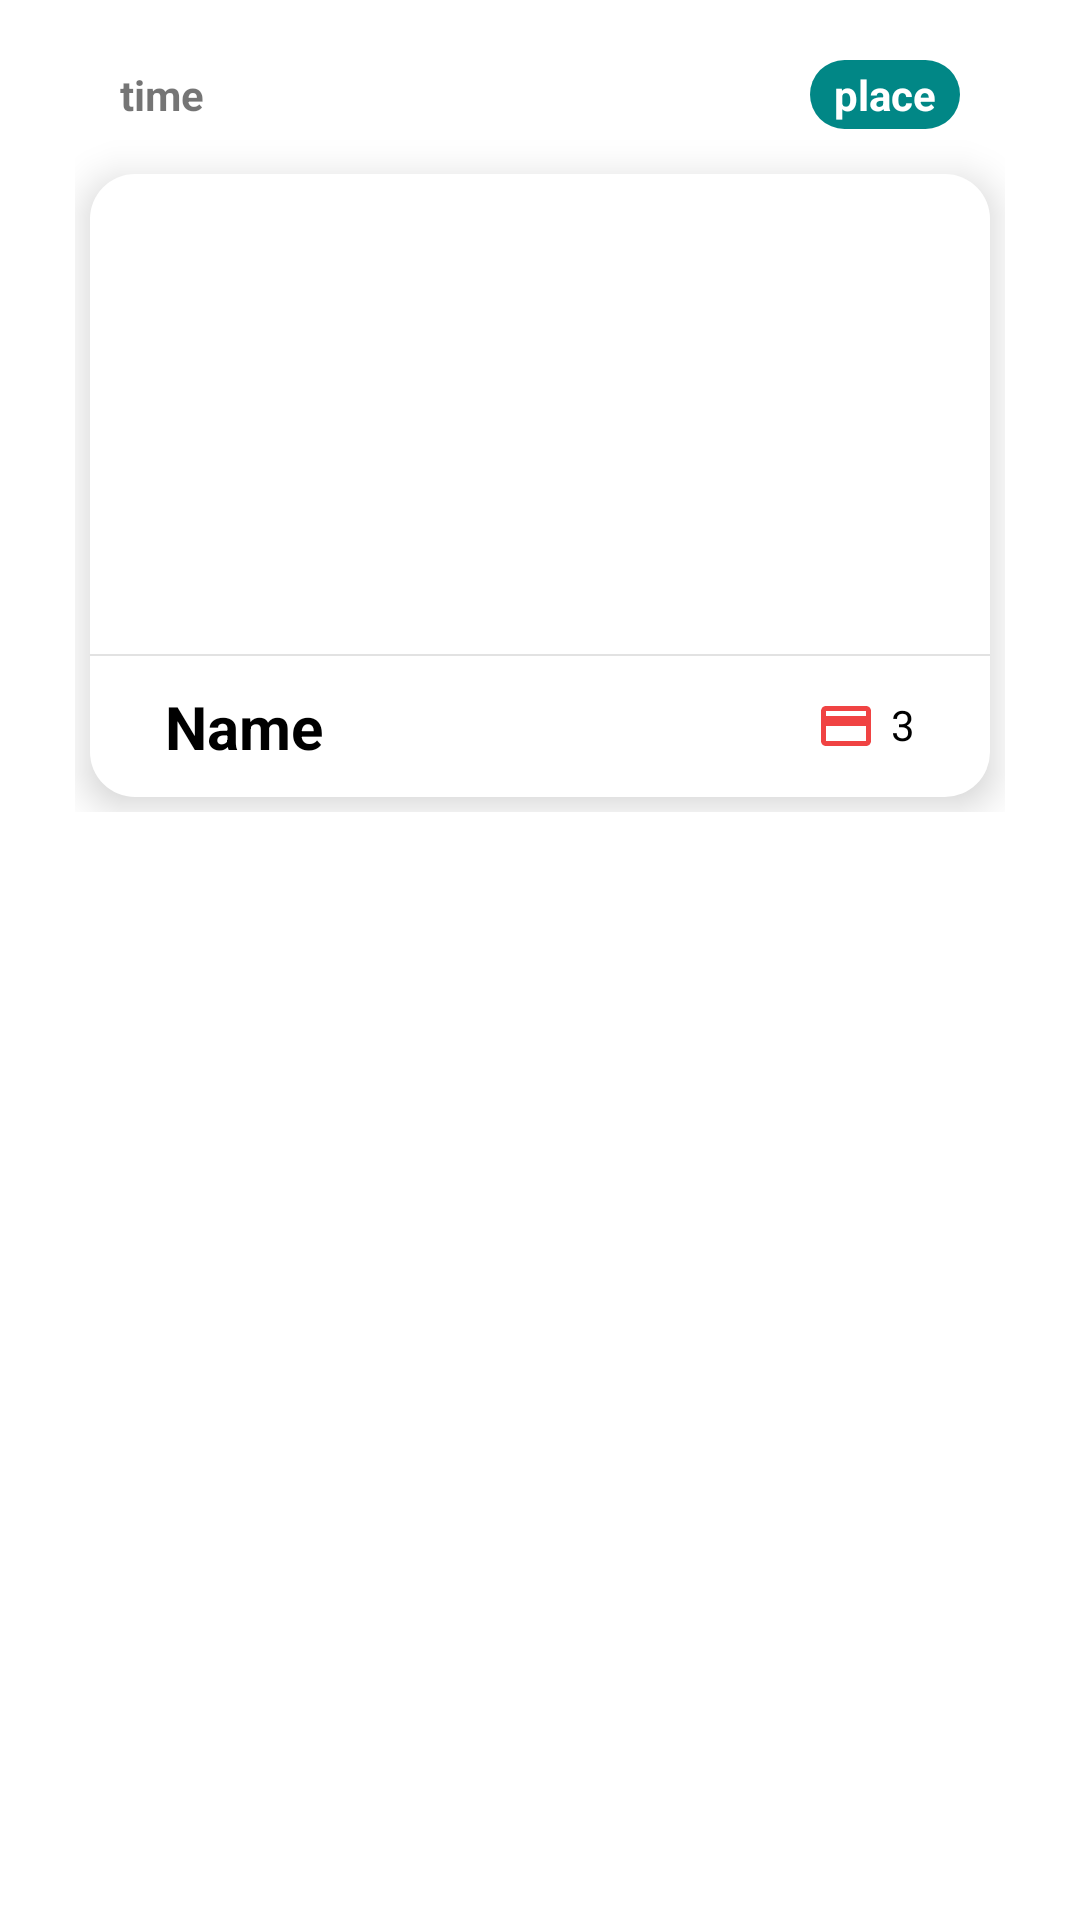

Android layout source for this screen:
<!-- AndroidManifest.xml: application theme Theme.Ticket -->
<!-- res/layout/schedule_item.xml -->
<?xml version="1.0" encoding="utf-8"?>
<LinearLayout xmlns:android="http://schemas.android.com/apk/res/android"
    android:layout_width="match_parent"
    android:layout_height="wrap_content"
    android:paddingRight="25dp"
    android:paddingLeft="25dp"
    android:paddingBottom="25dp"
    android:paddingTop="10dp">
    <LinearLayout
        android:layout_width="match_parent"
        android:layout_height="wrap_content"
        android:orientation="vertical">
        <RelativeLayout
            android:layout_width="match_parent"
            android:layout_height="wrap_content"
            android:paddingTop="10dp"
            android:paddingBottom="10dp"
            android:paddingRight="15dp"
            android:paddingLeft="15dp">

            <TextView
                android:id="@+id/contest_time"
                android:layout_width="wrap_content"
                android:layout_height="wrap_content"
                android:text="time"
                android:layout_centerInParent="true"
                android:layout_alignParentLeft="true"
                android:textStyle="bold"/>

            <TextView
                android:id="@+id/contest_place"
                android:layout_width="wrap_content"
                android:layout_height="wrap_content"
                android:text="place"
                android:layout_alignParentRight="true"
                android:layout_centerInParent="true"
                android:paddingRight="8dp"
                android:paddingLeft="8dp"
                android:paddingTop="2dp"
                android:paddingBottom="2dp"
                android:textSize="14sp"
                android:background="@drawable/text_green"
                android:textColor="@color/white"
                android:textStyle="bold"/>
        </RelativeLayout>
        <LinearLayout
            android:layout_width="match_parent"
            android:layout_height="wrap_content"
            android:orientation="vertical"
            android:gravity="center"
            android:background="@drawable/view_round_blank"
            android:elevation="8dp"
            android:layout_margin="5dp">
            <ImageView
                android:id="@+id/poster"
                android:layout_width="match_parent"
                android:layout_height="160dp"
                android:src="@drawable/holldom"
                android:paddingTop="10dp"
                android:paddingBottom="10dp"/>
            <View
                android:layout_width="match_parent"
                android:layout_height="0.8dp"
                android:background="#E2E2E2"/>
            <RelativeLayout
                android:layout_width="match_parent"
                android:layout_height="wrap_content"
                android:paddingTop="10dp"
                android:paddingBottom="10dp"
                android:paddingRight="25dp"
                android:paddingLeft="25dp">
                <TextView
                    android:id="@+id/contest_name"
                    android:layout_width="wrap_content"
                    android:layout_height="wrap_content"
                    android:text="Name"
                    android:textSize="20sp"
                    android:textStyle="bold"
                    android:textColor="@color/black"/>

                <LinearLayout
                    android:layout_width="wrap_content"
                    android:layout_height="wrap_content"
                    android:layout_alignParentRight="true"
                    android:layout_centerInParent="true">
                    <ImageView
                        android:layout_width="20dp"
                        android:layout_height="20dp"
                        android:src="@drawable/ic_card_red"/>
                    <TextView
                        android:id="@+id/contest_ticket"
                        android:layout_width="wrap_content"
                        android:layout_height="wrap_content"
                        android:text="3"
                        android:layout_marginLeft="5dp"
                        android:textColor="@color/black"/>
                </LinearLayout>
            </RelativeLayout>
        </LinearLayout>

    </LinearLayout>

</LinearLayout>
<!-- resources referenced by this layout -->
<resources>
  <color name="black">#FF000000</color>
  <color name="white">#FFFFFFFF</color>
  <!-- drawable ic_card_red (drawable) -->
  <vector android:height="24dp" android:tint="#F04343"
      android:viewportHeight="24" android:viewportWidth="24"
      android:width="24dp" xmlns:android="http://schemas.android.com/apk/res/android">
      <path android:fillColor="@android:color/white" android:pathData="M20,4L4,4c-1.11,0 -1.99,0.89 -1.99,2L2,18c0,1.11 0.89,2 2,2h16c1.11,0 2,-0.89 2,-2L22,6c0,-1.11 -0.89,-2 -2,-2zM20,18L4,18v-6h16v6zM20,8L4,8L4,6h16v2z"/>
  </vector>
  <!-- drawable text_green (drawable) -->
  <?xml version="1.0" encoding="utf-8"?>
  <selector xmlns:android="http://schemas.android.com/apk/res/android">
      <item>
          <shape android:shape="rectangle">
              <corners android:radius="25dp">
  
              </corners>
              <solid android:color="@color/teal_700">
  
              </solid>
  
          </shape>
      </item>
  </selector>
  <!-- drawable view_round_blank (drawable) -->
  <?xml version="1.0" encoding="utf-8"?>
  <selector xmlns:android="http://schemas.android.com/apk/res/android">
      <item>
          <shape android:shape="rectangle">
              <corners android:radius="15dp">
  
              </corners>
              <solid android:color="@color/white">
  
              </solid>
          </shape>
      </item>
  
  </selector>
  <style name="Theme.Ticket" parent="Theme.MaterialComponents.DayNight.NoActionBar">
          
          <item name="colorPrimary">@color/white</item>
          <item name="colorPrimaryVariant">@color/purple_500</item>
          <item name="colorOnPrimary">@color/white</item>
          
          <item name="colorSecondary">@color/teal_200</item>
          <item name="colorSecondaryVariant">@color/teal_700</item>
          <item name="colorOnSecondary">@color/black</item>
          
          <item name="android:statusBarColor" tools:targetApi="l">@color/white</item>
          <item name="android:windowLightStatusBar">true</item>
          
      </style>
  <color name="teal_700">#FF018786</color>
  <color name="purple_500">#FF6200EE</color>
  <color name="teal_200">#FF03DAC5</color>
</resources>
